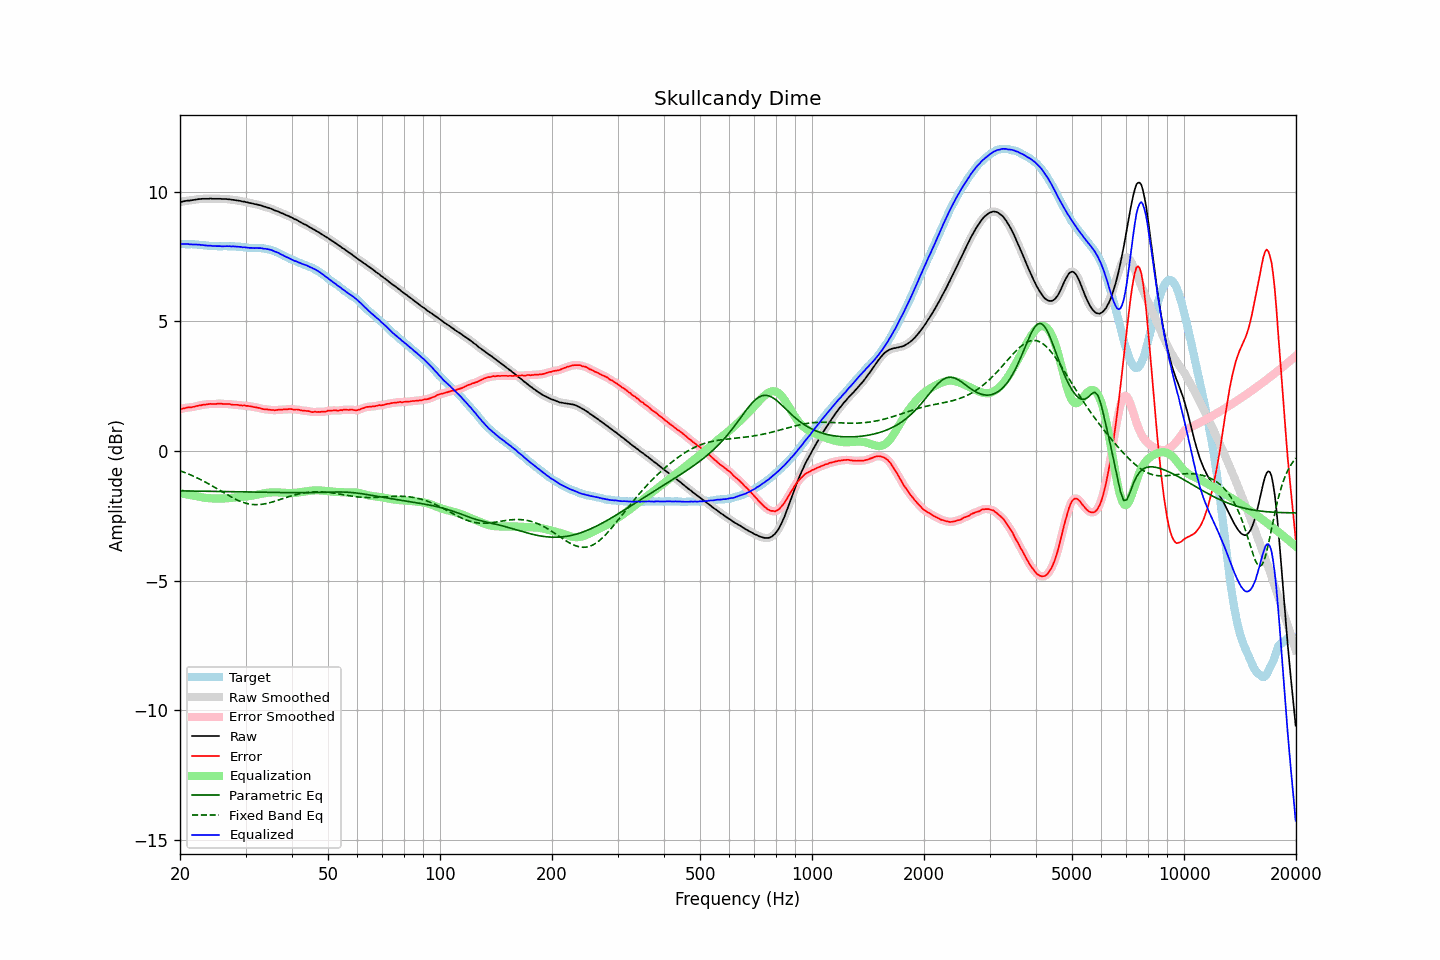

Source data for this figure (header and first rows):
frequency, raw, error, smoothed, error_smoothed, equalization, parametric_eq, fixed_band_eq, equalized_raw, equalized_smoothed, target
20.00, 9.60, 1.62, 9.60, 1.61, -1.62, -1.53, -0.76, 7.98, 7.98, 7.99
20.20, 9.61, 1.63, 9.62, 1.63, -1.63, -1.53, -0.78, 7.98, 7.99, 7.99
20.40, 9.63, 1.65, 9.63, 1.65, -1.64, -1.53, -0.80, 7.99, 7.99, 7.99
20.61, 9.64, 1.66, 9.64, 1.66, -1.65, -1.53, -0.82, 7.99, 7.99, 7.99
20.81, 9.65, 1.68, 9.65, 1.67, -1.67, -1.53, -0.85, 7.99, 7.99, 7.98
21.02, 9.66, 1.69, 9.66, 1.68, -1.68, -1.53, -0.87, 7.99, 7.98, 7.98
21.23, 9.66, 1.69, 9.67, 1.69, -1.69, -1.54, -0.90, 7.97, 7.98, 7.98
21.44, 9.67, 1.69, 9.67, 1.69, -1.70, -1.54, -0.93, 7.97, 7.97, 7.99
21.66, 9.68, 1.71, 9.68, 1.70, -1.71, -1.54, -0.95, 7.97, 7.97, 7.98
21.87, 9.69, 1.72, 9.69, 1.72, -1.72, -1.54, -0.98, 7.97, 7.97, 7.98
22.09, 9.70, 1.74, 9.70, 1.74, -1.73, -1.54, -1.01, 7.97, 7.97, 7.97
22.31, 9.71, 1.75, 9.71, 1.75, -1.75, -1.54, -1.04, 7.97, 7.97, 7.97
22.54, 9.72, 1.77, 9.72, 1.76, -1.76, -1.54, -1.07, 7.96, 7.96, 7.96
22.76, 9.72, 1.77, 9.73, 1.77, -1.77, -1.54, -1.10, 7.95, 7.96, 7.96
22.99, 9.73, 1.79, 9.73, 1.78, -1.78, -1.54, -1.13, 7.95, 7.95, 7.95
23.22, 9.73, 1.80, 9.73, 1.79, -1.79, -1.54, -1.17, 7.94, 7.94, 7.94
23.45, 9.73, 1.80, 9.73, 1.80, -1.80, -1.55, -1.20, 7.93, 7.93, 7.94
23.69, 9.73, 1.81, 9.73, 1.81, -1.81, -1.55, -1.23, 7.93, 7.93, 7.93
23.92, 9.73, 1.82, 9.74, 1.82, -1.81, -1.55, -1.27, 7.92, 7.92, 7.92
24.16, 9.74, 1.83, 9.74, 1.82, -1.82, -1.55, -1.30, 7.93, 7.92, 7.92
24.40, 9.73, 1.82, 9.74, 1.82, -1.82, -1.55, -1.34, 7.91, 7.91, 7.92
24.65, 9.73, 1.82, 9.73, 1.82, -1.82, -1.55, -1.37, 7.91, 7.91, 7.92
24.89, 9.73, 1.82, 9.73, 1.82, -1.83, -1.55, -1.41, 7.91, 7.91, 7.92
25.14, 9.73, 1.83, 9.73, 1.83, -1.83, -1.55, -1.45, 7.91, 7.91, 7.91
25.39, 9.73, 1.84, 9.73, 1.83, -1.83, -1.55, -1.48, 7.91, 7.91, 7.90
25.65, 9.73, 1.84, 9.73, 1.83, -1.83, -1.55, -1.52, 7.91, 7.90, 7.90
25.91, 9.72, 1.83, 9.73, 1.83, -1.83, -1.56, -1.56, 7.90, 7.90, 7.90
26.16, 9.72, 1.82, 9.72, 1.82, -1.82, -1.56, -1.60, 7.90, 7.90, 7.91
26.43, 9.72, 1.82, 9.72, 1.82, -1.82, -1.56, -1.63, 7.90, 7.90, 7.91
26.69, 9.72, 1.82, 9.72, 1.82, -1.82, -1.56, -1.67, 7.91, 7.90, 7.91
26.96, 9.71, 1.82, 9.72, 1.82, -1.81, -1.56, -1.70, 7.90, 7.90, 7.90
27.23, 9.71, 1.82, 9.71, 1.81, -1.81, -1.56, -1.74, 7.91, 7.90, 7.90
27.50, 9.69, 1.80, 9.70, 1.80, -1.80, -1.56, -1.77, 7.89, 7.90, 7.90
27.77, 9.69, 1.79, 9.69, 1.79, -1.80, -1.56, -1.81, 7.90, 7.90, 7.91
28.05, 9.68, 1.79, 9.68, 1.79, -1.79, -1.57, -1.84, 7.89, 7.89, 7.90
28.33, 9.67, 1.79, 9.67, 1.78, -1.78, -1.57, -1.87, 7.89, 7.89, 7.89
28.62, 9.66, 1.79, 9.66, 1.78, -1.78, -1.57, -1.90, 7.88, 7.89, 7.88
28.90, 9.65, 1.77, 9.65, 1.77, -1.77, -1.57, -1.92, 7.88, 7.88, 7.89
29.19, 9.64, 1.77, 9.64, 1.77, -1.77, -1.57, -1.95, 7.87, 7.87, 7.88
29.48, 9.62, 1.76, 9.63, 1.76, -1.76, -1.57, -1.97, 7.86, 7.87, 7.87
29.78, 9.62, 1.77, 9.62, 1.76, -1.76, -1.57, -1.99, 7.87, 7.86, 7.86
30.08, 9.60, 1.75, 9.60, 1.75, -1.75, -1.57, -2.01, 7.85, 7.85, 7.86
30.38, 9.59, 1.75, 9.59, 1.75, -1.74, -1.57, -2.02, 7.85, 7.85, 7.85
30.68, 9.57, 1.74, 9.58, 1.74, -1.73, -1.58, -2.04, 7.84, 7.84, 7.84
30.99, 9.56, 1.73, 9.56, 1.73, -1.73, -1.58, -2.05, 7.84, 7.84, 7.84
31.30, 9.55, 1.72, 9.55, 1.71, -1.72, -1.58, -2.06, 7.84, 7.83, 7.84
31.61, 9.53, 1.70, 9.54, 1.70, -1.70, -1.58, -2.06, 7.83, 7.83, 7.84
31.93, 9.52, 1.70, 9.52, 1.69, -1.69, -1.58, -2.06, 7.83, 7.83, 7.83
32.24, 9.51, 1.68, 9.51, 1.68, -1.68, -1.58, -2.06, 7.84, 7.83, 7.84
32.57, 9.49, 1.67, 9.50, 1.67, -1.66, -1.58, -2.06, 7.83, 7.83, 7.83
32.89, 9.48, 1.66, 9.48, 1.65, -1.65, -1.58, -2.06, 7.83, 7.83, 7.83
33.22, 9.46, 1.64, 9.46, 1.64, -1.64, -1.59, -2.05, 7.82, 7.82, 7.83
33.55, 9.43, 1.62, 9.44, 1.63, -1.63, -1.59, -2.04, 7.80, 7.81, 7.82
33.89, 9.42, 1.62, 9.42, 1.61, -1.62, -1.59, -2.03, 7.81, 7.80, 7.81
34.23, 9.40, 1.62, 9.40, 1.61, -1.61, -1.59, -2.02, 7.80, 7.79, 7.79
34.57, 9.38, 1.60, 9.38, 1.60, -1.60, -1.59, -2.00, 7.78, 7.79, 7.79
34.92, 9.36, 1.60, 9.36, 1.60, -1.59, -1.59, -1.99, 7.77, 7.77, 7.77
35.27, 9.34, 1.59, 9.34, 1.59, -1.59, -1.59, -1.97, 7.75, 7.75, 7.76
35.62, 9.31, 1.59, 9.31, 1.58, -1.59, -1.59, -1.95, 7.73, 7.73, 7.73
35.97, 9.28, 1.58, 9.29, 1.58, -1.59, -1.59, -1.93, 7.70, 7.70, 7.71
... 635 more rows
